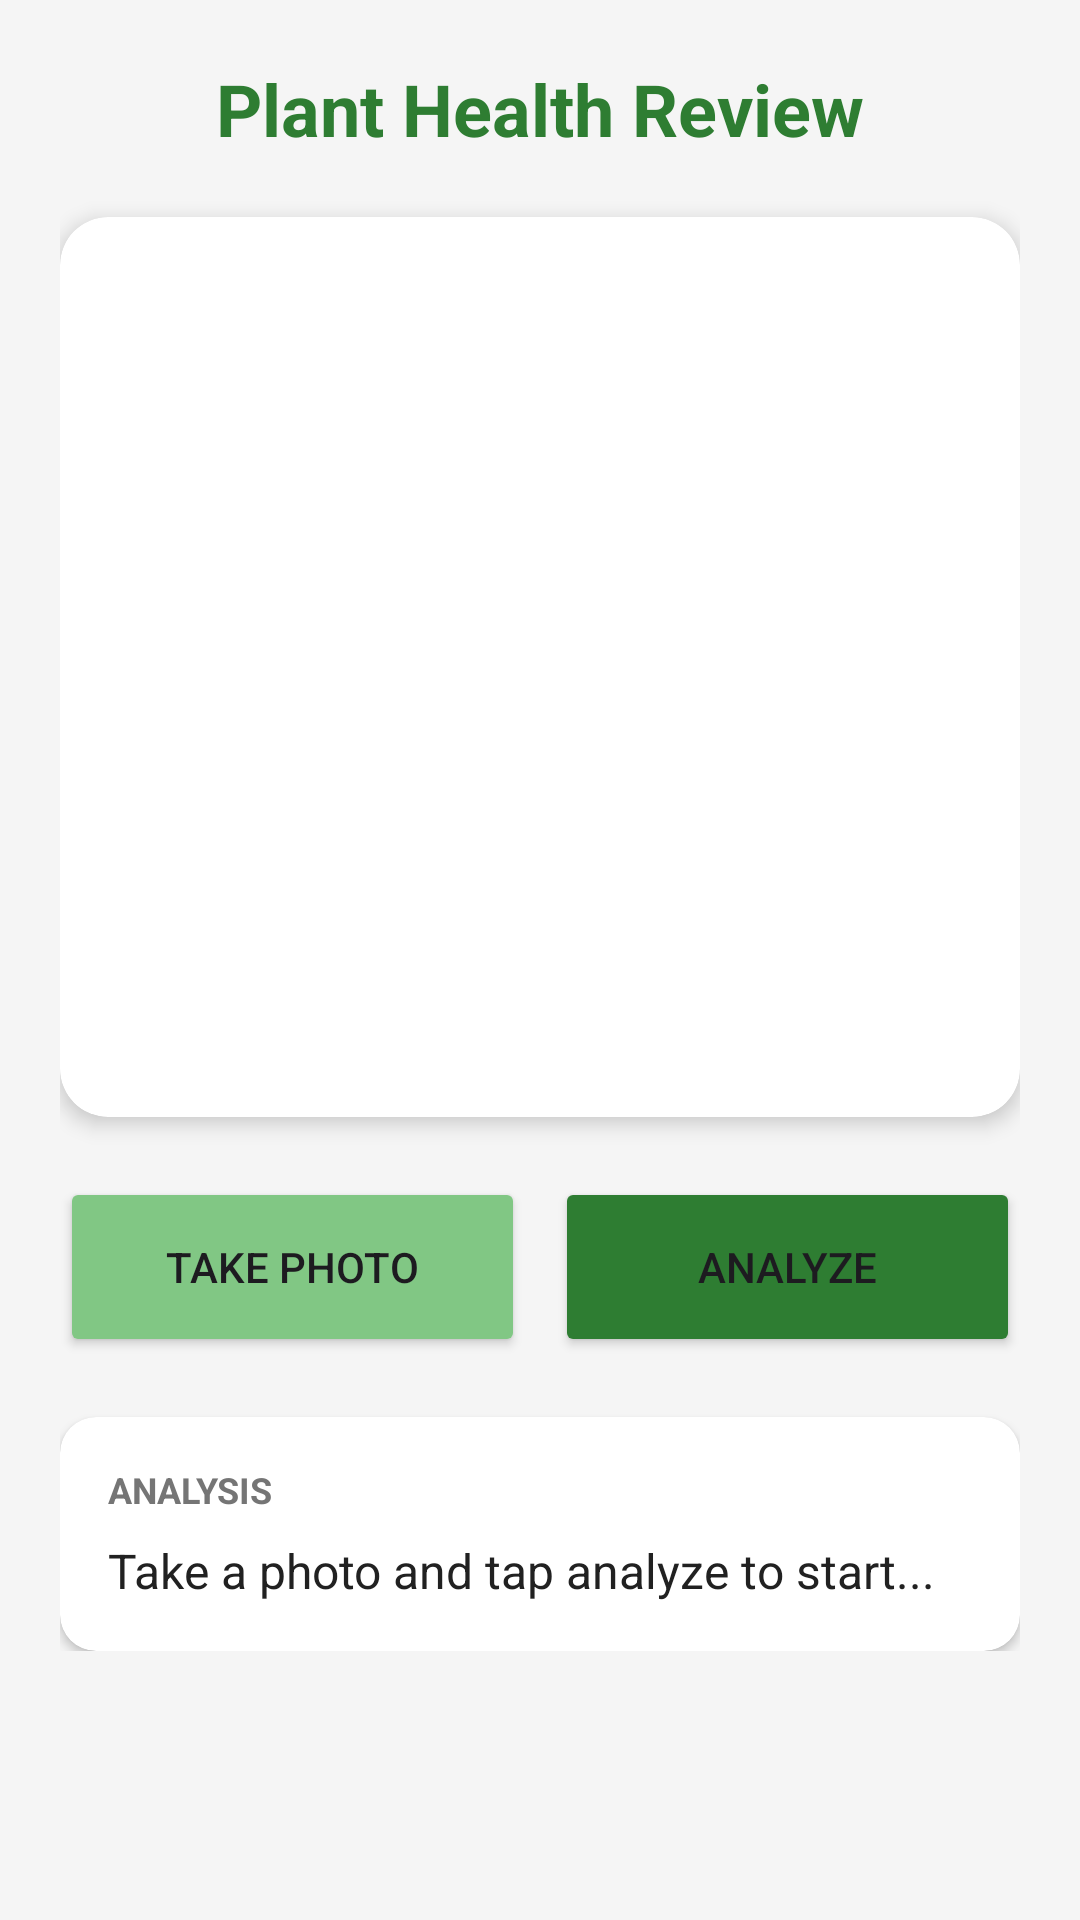

Here is an Android app screen rendered from its layout file. Give the layout XML and the strings, colors and styles it references.
<!-- AndroidManifest.xml: application theme Theme.VanaspatiApp -->
<!-- res/layout/activity_review_progress.xml -->
<?xml version="1.0" encoding="utf-8"?>
<ScrollView xmlns:android="http://schemas.android.com/apk/res/android"
    xmlns:app="http://schemas.android.com/apk/res-auto"
    android:layout_width="match_parent"
    android:layout_height="match_parent"
    android:background="#F5F5F5">

    <LinearLayout
        android:layout_width="match_parent"
        android:layout_height="wrap_content"
        android:orientation="vertical"
        android:padding="20dp">

        <TextView
            android:layout_width="wrap_content"
            android:layout_height="wrap_content"
            android:text="Plant Health Review"
            android:textColor="#2E7D32"
            android:textSize="24sp"
            android:textStyle="bold"
            android:layout_gravity="center"
            android:layout_marginBottom="20dp"/>

        <androidx.cardview.widget.CardView
            android:layout_width="match_parent"
            android:layout_height="300dp"
            app:cardCornerRadius="16dp"
            app:cardElevation="4dp">

            <ImageView
                android:id="@+id/ivPlantPreview"
                android:layout_width="match_parent"
                android:layout_height="match_parent"
                android:scaleType="centerCrop"
                android:src="@drawable/ic_launcher_background" />
        </androidx.cardview.widget.CardView>

        <LinearLayout
            android:layout_width="match_parent"
            android:layout_height="wrap_content"
            android:orientation="horizontal"
            android:layout_marginTop="20dp"
            android:weightSum="2">

            <Button
                android:id="@+id/btnCapturePhoto"
                android:layout_width="0dp"
                android:layout_height="60dp"
                android:layout_weight="1"
                android:text="Take Photo"
                android:layout_marginEnd="5dp"
                android:backgroundTint="#81C784"
                app:cornerRadius="12dp" />

            <Button
                android:id="@+id/btnCheckHealth"
                android:layout_width="0dp"
                android:layout_height="60dp"
                android:layout_weight="1"
                android:text="Analyze"
                android:layout_marginStart="5dp"
                android:backgroundTint="#2E7D32"
                app:cornerRadius="12dp" />
        </LinearLayout>

        <ProgressBar
            android:id="@+id/progressBar"
            android:layout_width="wrap_content"
            android:layout_height="wrap_content"
            android:layout_gravity="center"
            android:layout_marginTop="20dp"
            android:visibility="gone" />

        <androidx.cardview.widget.CardView
            android:layout_width="match_parent"
            android:layout_height="wrap_content"
            android:layout_marginTop="20dp"
            app:cardCornerRadius="12dp"
            app:cardElevation="2dp">

            <LinearLayout
                android:layout_width="match_parent"
                android:layout_height="wrap_content"
                android:orientation="vertical"
                android:padding="16dp">

                <TextView
                    android:layout_width="wrap_content"
                    android:layout_height="wrap_content"
                    android:text="ANALYSIS"
                    android:textSize="12sp"
                    android:textColor="#757575"
                    android:textStyle="bold"/>

                <TextView
                    android:id="@+id/tvResponse"
                    android:layout_width="match_parent"
                    android:layout_height="wrap_content"
                    android:layout_marginTop="8dp"
                    android:text="Take a photo and tap analyze to start..."
                    android:textColor="#212121"
                    android:textSize="16sp" />
            </LinearLayout>
        </androidx.cardview.widget.CardView>
    </LinearLayout>
</ScrollView>
<!-- resources referenced by this layout -->
<resources>
  <!-- drawable ic_launcher_background: webp bitmap (mipmap-hdpi, 6966 bytes) -->
  <style name="Theme.VanaspatiApp" parent="Base.Theme.VanaspatiApp" />
  <style name="Base.Theme.VanaspatiApp" parent="Theme.Material3.DayNight.NoActionBar">
          
          <item name="colorPrimary">@color/my_leaf_green</item>
      </style>
  <color name="my_leaf_green">#4CAF50 </color>
</resources>
